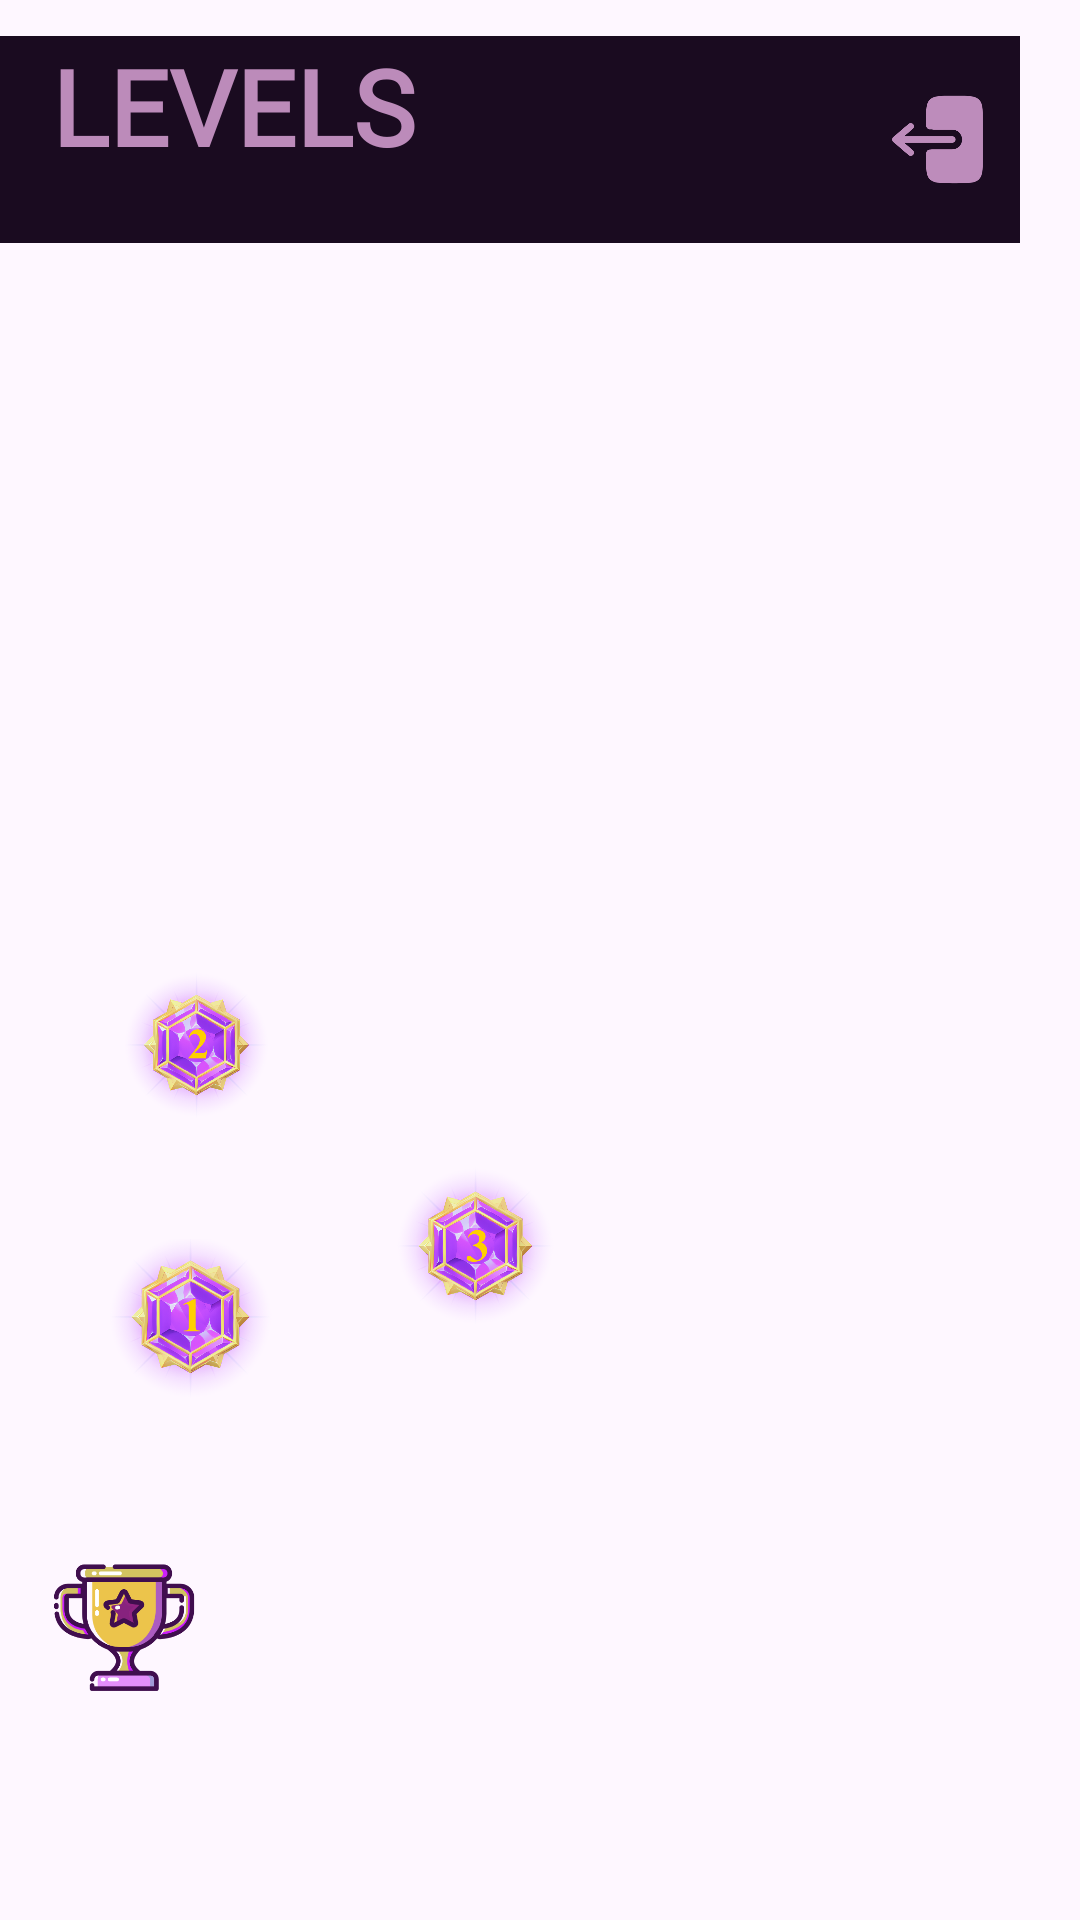

Write the Android layout XML for this screen, with the resource values it uses.
<!-- AndroidManifest.xml: application theme Theme.JewelsGame -->
<!-- res/layout/activity_level_page.xml -->
<?xml version="1.0" encoding="utf-8"?>
<RelativeLayout
    xmlns:android="http://schemas.android.com/apk/res/android"
    xmlns:tools="http://schemas.android.com/tools"
    xmlns:app="http://schemas.android.com/apk/res-auto"
    android:layout_width="match_parent"
    android:layout_height="match_parent"
    android:background="@drawable/map"
    tools:context=".levelPage">

    <LinearLayout
        android:id="@+id/toolbar"
        android:layout_width="391dp"
        android:layout_height="69dp"
        android:layout_alignParentStart="true"
        android:layout_alignParentLeft="true"
        android:layout_alignParentEnd="true"
        android:layout_alignParentRight="true"
        android:layout_marginStart="0dp"
        android:layout_marginLeft="0dp"
        android:layout_marginTop="12dp"
        android:layout_marginEnd="20dp"
        android:layout_marginRight="20dp"
        android:background="#1A0B20"
        android:gravity="right">

        <TextView
            android:layout_width="295dp"
            android:layout_height="59dp"
            android:layout_gravity="center"
            android:layout_marginStart="10dp"
            android:layout_marginBottom="5dp"
            android:fontFamily="@font/bungee_shade"
            android:text="  LEVELS"
            android:textColor="#BC8BBA"
            android:textSize="35dp"
            android:textStyle="bold" />

        <ImageView
            android:id="@+id/logoutimg"
            android:layout_width="35dp"
            android:layout_height="35dp"
            android:layout_gravity="center"
            android:layout_marginRight="10dp"
            android:background="@drawable/lo1" />


    </LinearLayout>

    <ImageView
        android:id="@+id/lvl1"
        android:layout_width="79dp"
        android:layout_height="55dp"
        android:layout_alignParentEnd="true"
        android:layout_alignParentBottom="true"
        android:layout_marginEnd="257dp"
        android:layout_marginBottom="172dp"
        android:src="@drawable/lvl1"
        android:visibility="visible" />

    <ImageView
        android:id="@+id/lvl2"
        android:layout_width="55dp"
        android:layout_height="49dp"
        android:layout_alignParentEnd="true"
        android:layout_alignParentBottom="true"
        android:layout_marginEnd="267dp"
        android:layout_marginBottom="267dp"
        android:src="@drawable/lvl2"
        android:visibility="visible" />

    <ImageView
        android:id="@+id/lvl3"
        android:layout_width="69dp"
        android:layout_height="53dp"
        android:layout_alignParentEnd="true"
        android:layout_alignParentBottom="true"
        android:layout_marginEnd="167dp"
        android:layout_marginBottom="198dp"
        android:src="@drawable/lvl3"
        android:visibility="visible" />



    <ImageView
        android:id="@+id/kupa"
        android:layout_width="59dp"
        android:layout_height="51dp"
        android:layout_alignParentEnd="true"
        android:layout_alignParentBottom="true"
        android:layout_marginEnd="289dp"
        android:layout_marginBottom="72dp"
        android:src="@drawable/kupa"
        android:visibility="visible" />


</RelativeLayout>
<!-- resources referenced by this layout -->
<resources>
  <!-- drawable kupa: png bitmap (drawable, 27007 bytes) -->
  <!-- drawable lo1: png bitmap (drawable, 11154 bytes) -->
  <!-- drawable lvl1: png bitmap (drawable, 235316 bytes) -->
  <!-- drawable lvl2: png bitmap (drawable, 236362 bytes) -->
  <!-- drawable lvl3: png bitmap (drawable, 237233 bytes) -->
  <style name="Theme.JewelsGame" parent="Base.Theme.JewelsGame" />
  <style name="Base.Theme.JewelsGame" parent="Theme.Material3.DayNight.NoActionBar">
          
          
      </style>
</resources>
